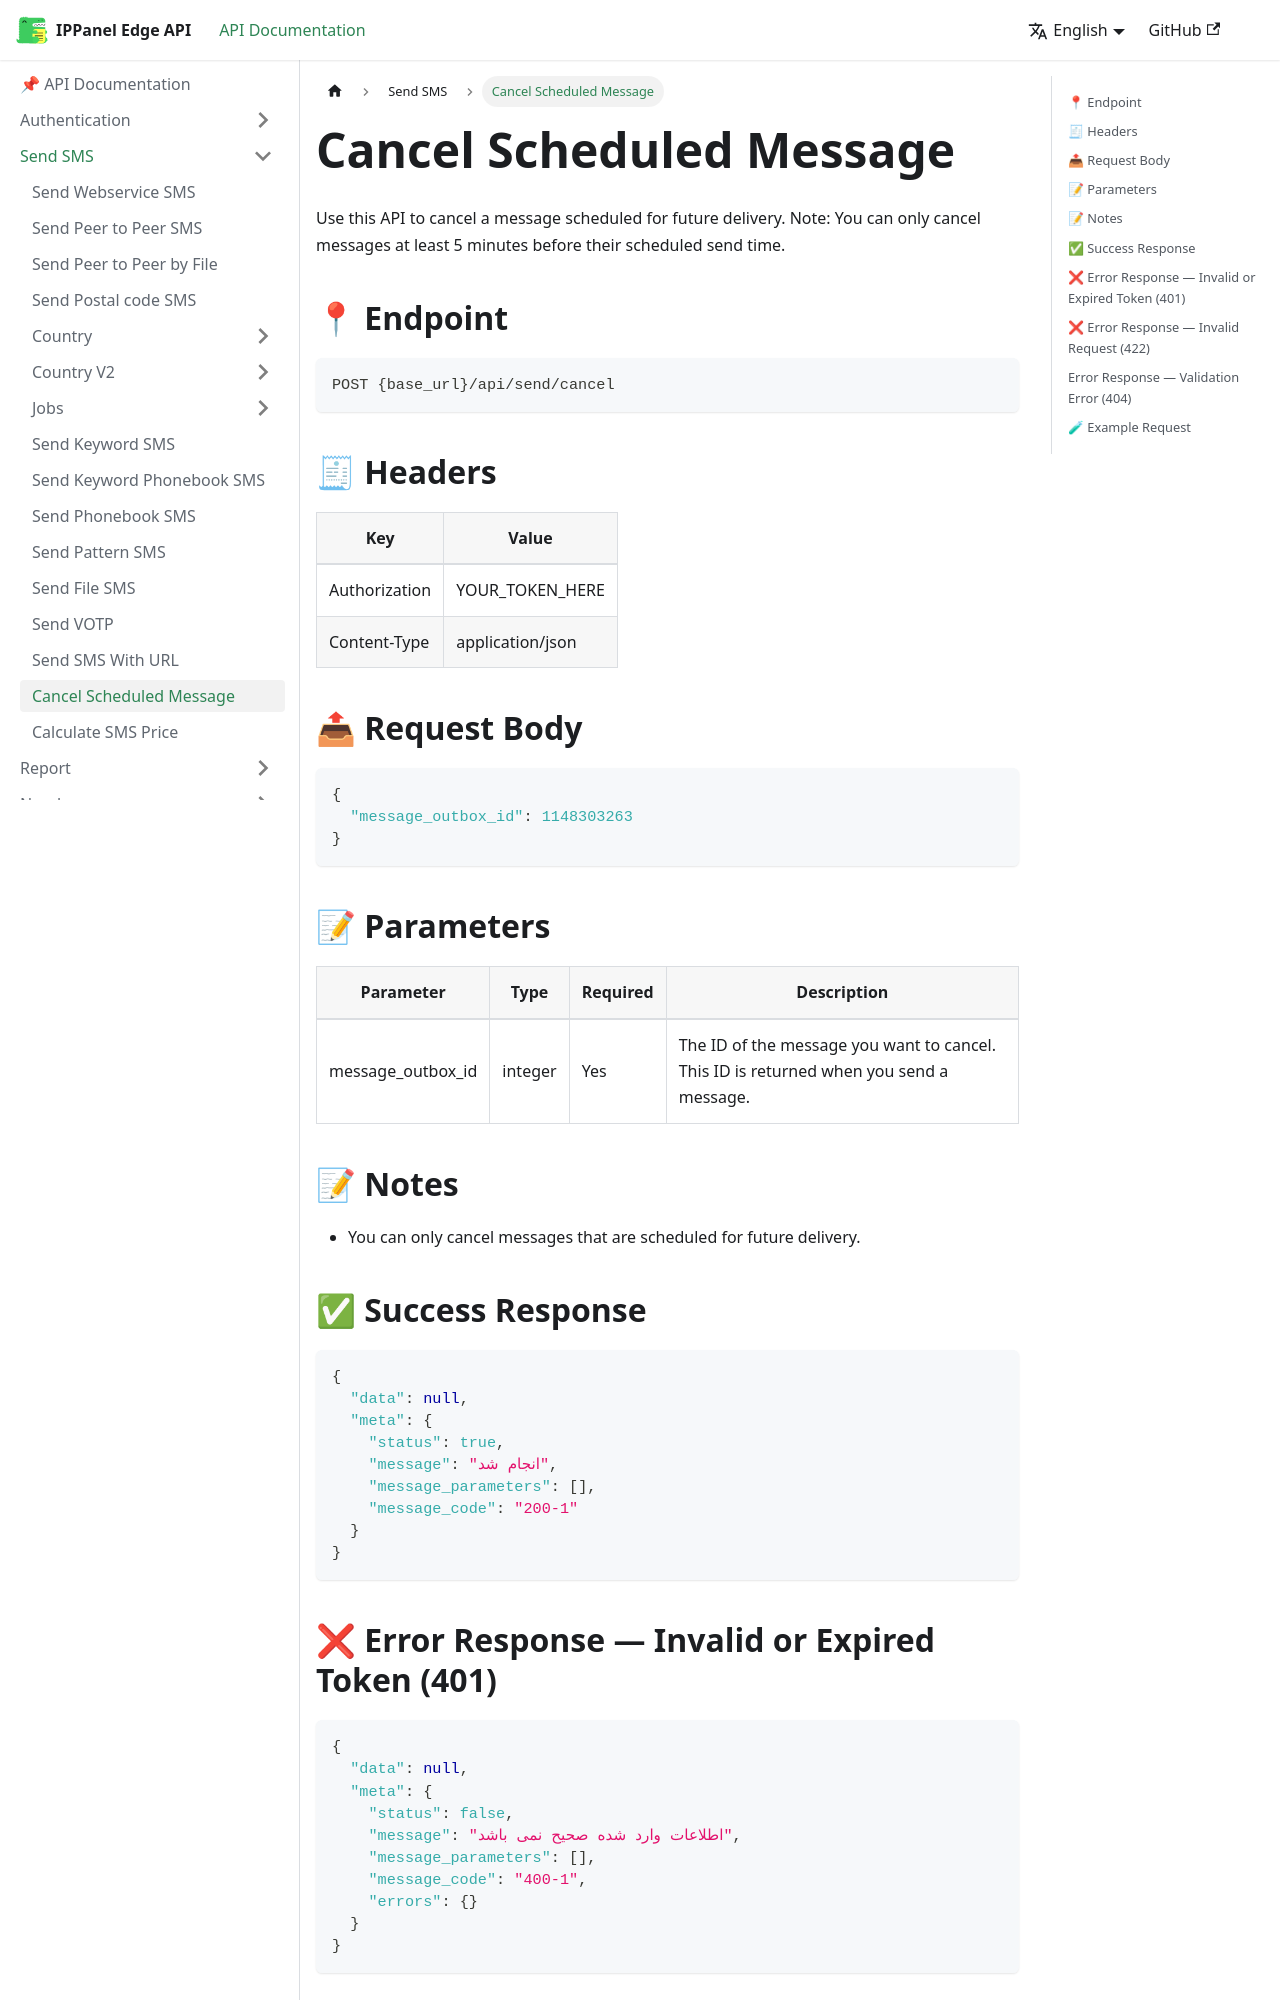

repository: ippanelcom/Edge-Document · page: docs/send/cancel-scheduled/index.html · generator: docusaurus

# Cancel Scheduled Message

Use this API to cancel a message scheduled for future delivery. Note: You can only cancel messages at least 5 minutes before their scheduled send time.

## 📍 Endpoint

```
POST {base_url}/api/send/cancel
```

## 🧾 Headers

| Key | Value |
| --- | ----- |
| Authorization | YOUR_TOKEN_HERE |
| Content-Type | application/json |

## 📤 Request Body

```json
{
  "message_outbox_id": 1148303263
}
```

## 📝 Parameters

| Parameter | Type | Required | Description |
| --------- | ---- | -------- | ----------- |
| message_outbox_id | integer | Yes | The ID of the message you want to cancel. This ID is returned when you send a message. |

## 📝 Notes
- You can only cancel messages that are scheduled for future delivery.


## ✅ Success Response

```json
{
  "data": null,
  "meta": {
    "status": true,
    "message": "انجام شد",
    "message_parameters": [],
    "message_code": "200-1"
  }
}
```
